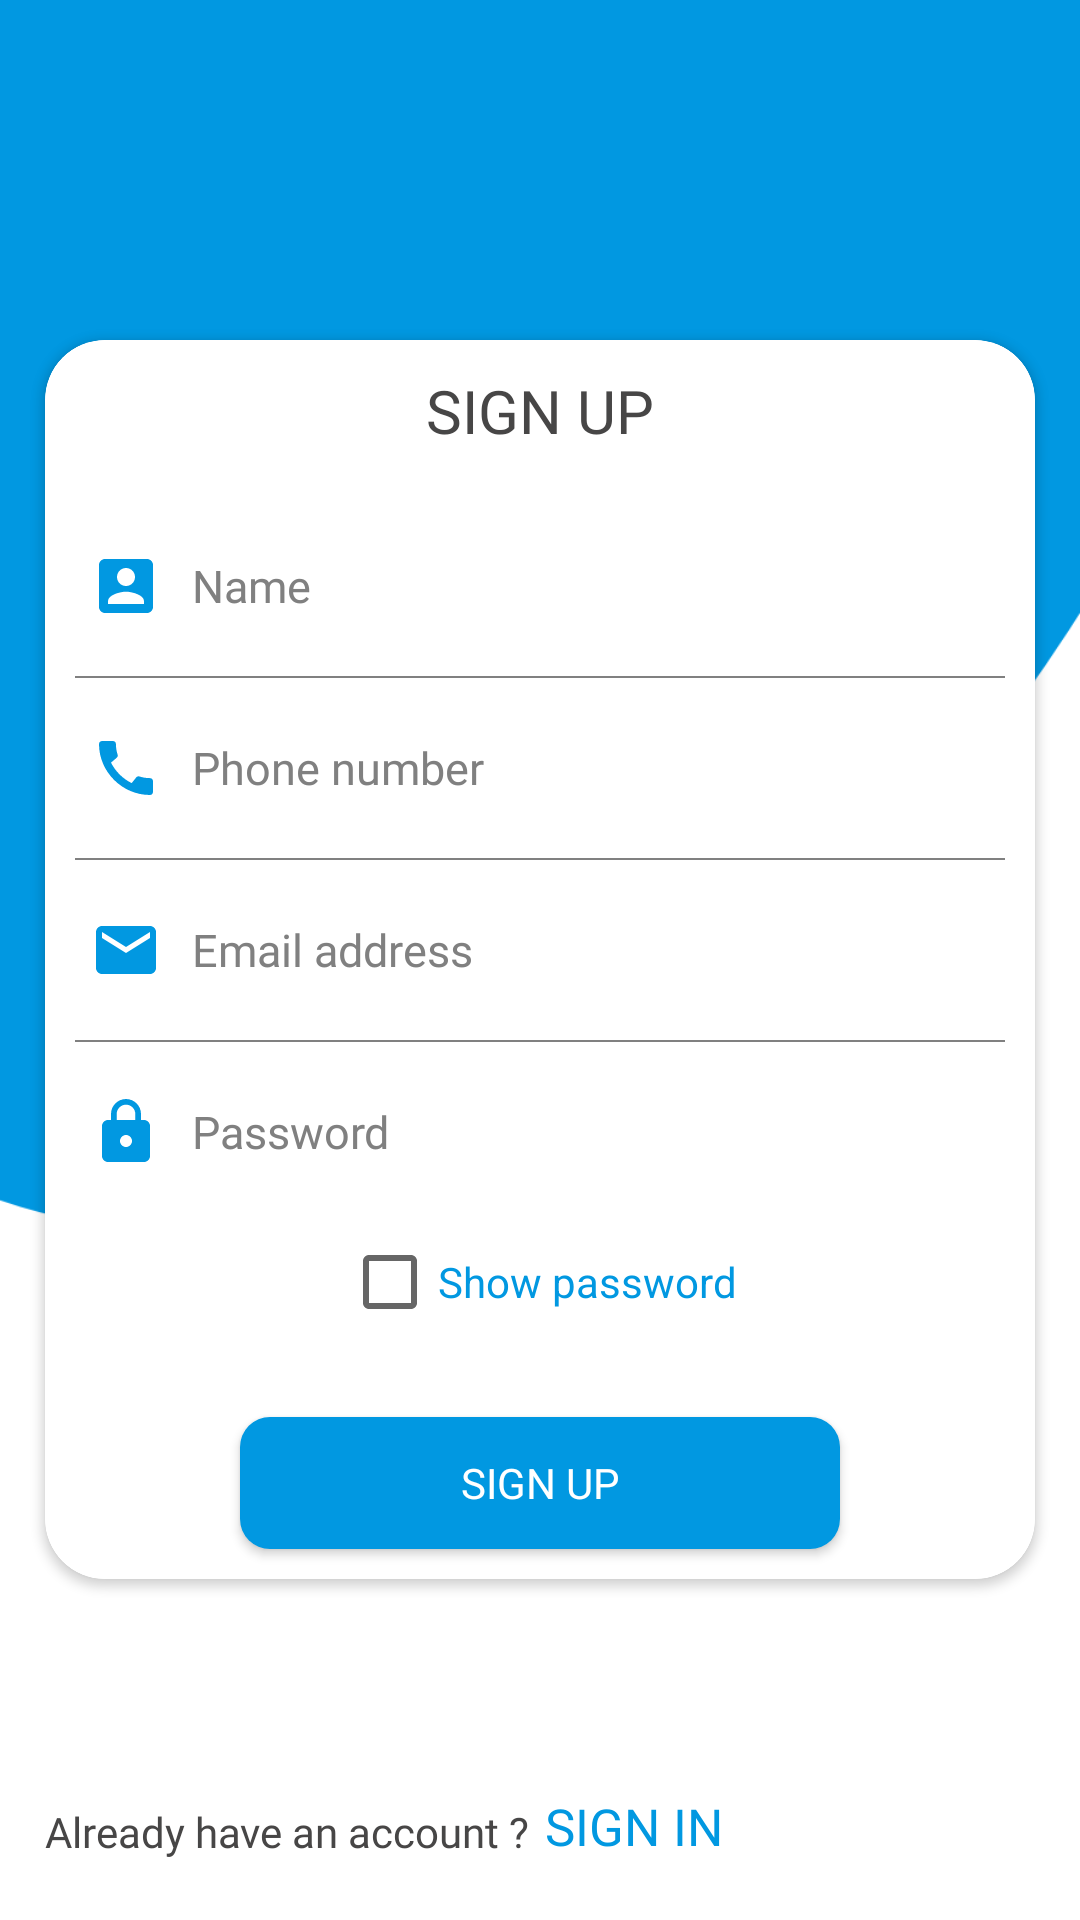

Produce the Android XML layout that renders to this screen, including the resource entries it uses.
<!-- AndroidManifest.xml: application theme Theme.ColdRefrigeration -->
<!-- res/layout/activity_sign_up.xml -->
<?xml version="1.0" encoding="utf-8"?>
<RelativeLayout

    xmlns:android="http://schemas.android.com/apk/res/android"
    xmlns:app="http://schemas.android.com/apk/res-auto"
    xmlns:tools="http://schemas.android.com/tools"
    android:layout_width="match_parent"
    android:layout_height="match_parent"
    tools:context=".SignUpActivity"
    android:id="@+id/sign_up_layout"
    android:background="@drawable/login_bg">

    <RelativeLayout
        android:layout_width="match_parent"
        android:layout_height="match_parent"
        android:layout_above="@id/card">

        <ImageView
            android:layout_width="match_parent"
            android:layout_height="150dp"
            android:layout_margin="30dp"
            android:src="@drawable/app_logo"
            android:layout_centerInParent="true">

        </ImageView>

    </RelativeLayout>

    <androidx.cardview.widget.CardView
        android:layout_width="match_parent"
        android:layout_height="wrap_content"
        android:layout_margin="15dp"
        app:cardCornerRadius="20dp"
        android:layout_centerInParent="true"
        android:id="@+id/card">

        <RelativeLayout
            android:layout_width="match_parent"
            android:layout_height="wrap_content"
            android:background="@drawable/white_round">

            <TextView
                android:id="@+id/a"
                android:layout_width="wrap_content"
                android:layout_height="wrap_content"
                android:layout_centerHorizontal="true"
                android:layout_marginTop="10dp"
                android:fontFamily="@font/lato_medium"
                android:text="@string/sign_up"
                android:textAllCaps="true"
                android:textColor="@color/dark_grey"
                android:textSize="20sp">

            </TextView>

            <EditText
                android:id="@+id/name_et"
                android:layout_width="match_parent"
                android:layout_height="50dp"
                android:layout_below="@id/a"
                android:layout_marginStart="5dp"
                android:layout_marginTop="20dp"
                android:layout_marginEnd="5dp"
                android:background="@color/white"
                android:drawableStart="@drawable/ic_name"
                android:textColor="@color/dark_grey"
                android:textCursorDrawable="@drawable/cursor_et"
                android:drawablePadding="10dp"
                android:textSize="15sp"
                android:fontFamily="@font/lato_regular"
                android:hint="@string/type_name"
                android:textColorHint="@color/gray"
                android:inputType="textCapWords"
                android:paddingStart="10dp"
                android:paddingEnd="10dp">

            </EditText>

            <View
                android:id="@+id/part_1"
                android:layout_width="match_parent"
                android:layout_height="0.5dp"
                android:layout_below="@id/name_et"
                android:layout_marginStart="10dp"
                android:layout_marginTop="5dp"
                android:layout_marginBottom="5dp"
                android:layout_marginEnd="10dp"
                android:background="@color/gray">

            </View>

            <EditText
                android:id="@+id/phone_et"
                android:layout_width="match_parent"
                android:layout_height="50dp"
                android:layout_below="@id/part_1"
                android:layout_marginStart="5dp"
                android:layout_marginEnd="5dp"
                android:background="@color/white"
                android:drawableStart="@drawable/ic_phone"
                android:textColor="@color/dark_grey"
                android:textCursorDrawable="@drawable/cursor_et"
                android:drawablePadding="10dp"
                android:textSize="15sp"
                android:fontFamily="@font/lato_regular"
                android:hint="@string/type_phone"
                android:textColorHint="@color/gray"
                android:inputType="phone"
                android:digits="0123456789"
                android:maxLength="10"
                android:paddingStart="10dp"
                android:paddingEnd="10dp">

            </EditText>

            <CheckBox
                android:id="@+id/show_pass_check"
                android:layout_width="wrap_content"
                android:layout_height="30dp"
                android:layout_below="@id/password_et"
                android:layout_centerHorizontal="true"
                android:layout_marginTop="10dp"
                android:text="@string/show_pass"
                android:textColor="@color/colorPrimaryDark">

            </CheckBox>

            <View
                android:id="@+id/part_2"
                android:layout_width="match_parent"
                android:layout_height="0.5dp"
                android:layout_below="@id/phone_et"
                android:layout_marginStart="10dp"
                android:layout_marginTop="5dp"
                android:layout_marginBottom="5dp"
                android:layout_marginEnd="10dp"
                android:background="@color/gray">

            </View>

            <EditText
                android:id="@+id/email_et"
                android:layout_width="match_parent"
                android:layout_height="50dp"
                android:layout_below="@id/part_2"
                android:layout_marginStart="5dp"
                android:layout_marginEnd="5dp"
                android:background="@color/white"
                android:drawableStart="@drawable/ic_email"
                android:textColor="@color/dark_grey"
                android:textCursorDrawable="@drawable/cursor_et"
                android:drawablePadding="10dp"
                android:textSize="15sp"
                android:fontFamily="@font/lato_regular"
                android:hint="@string/type_email"
                android:textColorHint="@color/gray"
                android:inputType="textEmailAddress"
                android:paddingStart="10dp"
                android:paddingEnd="10dp">

            </EditText>

            <EditText
                android:id="@+id/password_et"
                android:layout_width="match_parent"
                android:layout_height="50dp"
                android:layout_below="@id/part"
                android:layout_marginStart="5dp"
                android:textSize="15sp"
                android:textColorHint="@color/gray"
                android:layout_marginEnd="5dp"
                android:textColor="@color/dark_grey"
                android:textCursorDrawable="@drawable/cursor_et"
                android:background="@color/white"
                android:drawableStart="@drawable/ic_password"
                android:drawablePadding="10dp"
                android:fontFamily="@font/lato_regular"
                android:hint="@string/type_password"
                android:inputType="textPassword"
                android:paddingStart="10dp"
                android:paddingEnd="10dp">

            </EditText>



            <View
                android:id="@+id/part"
                android:layout_width="match_parent"
                android:layout_height="0.5dp"
                android:layout_below="@id/email_et"
                android:layout_marginStart="10dp"
                android:layout_marginTop="5dp"
                android:layout_marginBottom="5dp"
                android:layout_marginEnd="10dp"
                android:background="@color/gray">

            </View>

            <Button
                android:layout_width="200dp"
                android:layout_height="44dp"
                android:id="@+id/sign_up_btn"
                android:layout_below="@id/show_pass_check"
                android:layout_centerHorizontal="true"
                android:layout_marginTop="30dp"
                android:layout_marginBottom="10dp"
                android:background="@drawable/btn_bg"
                android:fontFamily="@font/lato_regular"
                android:text="@string/sign_up"
                android:textColor="@color/white">

            </Button>

        </RelativeLayout>

    </androidx.cardview.widget.CardView>

    <RelativeLayout
        android:layout_width="match_parent"
        android:layout_height="match_parent"
        android:layout_below="@id/card">

        <TextView
            android:layout_width="wrap_content"
            android:layout_height="wrap_content"
            android:text="@string/already_acc"
            android:id="@+id/textView"
            android:fontFamily="@font/lato_regular"
            android:textColor="@color/dark_grey"
            android:layout_alignParentBottom="true"
            android:layout_marginBottom="20dp"
            android:layout_marginStart="15dp">

        </TextView>

        <TextView
            android:layout_width="wrap_content"
            android:layout_height="wrap_content"
            android:text="@string/sign_in"
            android:id="@+id/sign_up_text"
            android:layout_toEndOf="@id/textView"
            android:fontFamily="@font/lato_bold"
            android:textColor="@color/colorPrimaryDark"
            android:textSize="17sp"
            android:layout_alignParentBottom="true"
            android:layout_marginBottom="20dp"
            android:layout_marginStart="5dp">

        </TextView>


    </RelativeLayout>

</RelativeLayout>
<!-- resources referenced by this layout -->
<resources>
  <color name="colorPrimaryDark">#0198E1</color>
  <color name="dark_grey">#474646</color>
  <color name="gray">#808080</color>
  <color name="white">#FFFFFFFF</color>
  <!-- drawable btn_bg (drawable) -->
  <?xml version="1.0" encoding="utf-8"?>
  <shape xmlns:android="http://schemas.android.com/apk/res/android">
  
      <solid android:color="@color/colorPrimaryDark">
  
      </solid>
  
      <corners android:radius="10dp">
  
      </corners>
  
  </shape>
  <!-- drawable ic_email (drawable) -->
  <vector android:height="24dp" android:tint="#0198E1"
      android:viewportHeight="24" android:viewportWidth="24"
      android:width="24dp" xmlns:android="http://schemas.android.com/apk/res/android">
      <path android:fillColor="#0198E1" android:pathData="M20,4L4,4c-1.1,0 -1.99,0.9 -1.99,2L2,18c0,1.1 0.9,2 2,2h16c1.1,0 2,-0.9 2,-2L22,6c0,-1.1 -0.9,-2 -2,-2zM20,8l-8,5 -8,-5L4,6l8,5 8,-5v2z"/>
  </vector>
  <!-- drawable ic_name (drawable) -->
  <vector android:height="24dp" android:tint="#0198E1"
      android:viewportHeight="24" android:viewportWidth="24"
      android:width="24dp" xmlns:android="http://schemas.android.com/apk/res/android">
      <path android:fillColor="@android:color/white" android:pathData="M3,5v14c0,1.1 0.89,2 2,2h14c1.1,0 2,-0.9 2,-2L21,5c0,-1.1 -0.9,-2 -2,-2L5,3c-1.11,0 -2,0.9 -2,2zM15,9c0,1.66 -1.34,3 -3,3s-3,-1.34 -3,-3 1.34,-3 3,-3 3,1.34 3,3zM6,17c0,-2 4,-3.1 6,-3.1s6,1.1 6,3.1v1L6,18v-1z"/>
  </vector>
  <!-- drawable ic_password (drawable) -->
  <vector android:height="24dp" android:tint="#0198E1"
      android:viewportHeight="24" android:viewportWidth="24"
      android:width="24dp" xmlns:android="http://schemas.android.com/apk/res/android">
      <path android:fillColor="@android:color/white" android:pathData="M18,8h-1L17,6c0,-2.76 -2.24,-5 -5,-5S7,3.24 7,6v2L6,8c-1.1,0 -2,0.9 -2,2v10c0,1.1 0.9,2 2,2h12c1.1,0 2,-0.9 2,-2L20,10c0,-1.1 -0.9,-2 -2,-2zM12,17c-1.1,0 -2,-0.9 -2,-2s0.9,-2 2,-2 2,0.9 2,2 -0.9,2 -2,2zM15.1,8L8.9,8L8.9,6c0,-1.71 1.39,-3.1 3.1,-3.1 1.71,0 3.1,1.39 3.1,3.1v2z"/>
  </vector>
  <!-- drawable ic_phone (drawable) -->
  <vector android:height="24dp" android:tint="#0198E1"
      android:viewportHeight="24" android:viewportWidth="24"
      android:width="24dp" xmlns:android="http://schemas.android.com/apk/res/android">
      <path android:fillColor="@android:color/white" android:pathData="M20.01,15.38c-1.23,0 -2.42,-0.2 -3.53,-0.56 -0.35,-0.12 -0.74,-0.03 -1.01,0.24l-1.57,1.97c-2.83,-1.35 -5.48,-3.9 -6.89,-6.83l1.95,-1.66c0.27,-0.28 0.35,-0.67 0.24,-1.02 -0.37,-1.11 -0.56,-2.3 -0.56,-3.53 0,-0.54 -0.45,-0.99 -0.99,-0.99H4.19C3.65,3 3,3.24 3,3.99 3,13.28 10.73,21 20.01,21c0.71,0 0.99,-0.63 0.99,-1.18v-3.45c0,-0.54 -0.45,-0.99 -0.99,-0.99z"/>
  </vector>
  <!-- drawable login_bg: png bitmap (drawable-hdpi, 13670 bytes) -->
  <!-- drawable white_round (drawable) -->
  <?xml version="1.0" encoding="utf-8"?>
  <shape xmlns:android="http://schemas.android.com/apk/res/android">
  
      <solid android:color="@color/white">
  
      </solid>
  
      <corners android:radius="20dp">
          
      </corners>
  
  </shape>
  <string name="already_acc">Already have an account ?</string>
  <string name="show_pass">Show password</string>
  <string name="sign_in">SIGN IN</string>
  <string name="sign_up">Sign up</string>
  <string name="type_email">Email address</string>
  <string name="type_name">Name</string>
  <string name="type_password">Password</string>
  <string name="type_phone">Phone number</string>
  <style name="Theme.ColdRefrigeration" parent="Theme.MaterialComponents.DayNight.NoActionBar">
          
          <item name="colorPrimary">@color/colorPrimaryDark</item>
          <item name="colorPrimaryVariant">@color/colorPrimaryDark</item>
          <item name="colorOnPrimary">@color/colorPrimaryDark</item>
  
          
          <item name="android:statusBarColor" tools:targetApi="l">?attr/colorPrimaryVariant</item>
          
      </style>
</resources>
